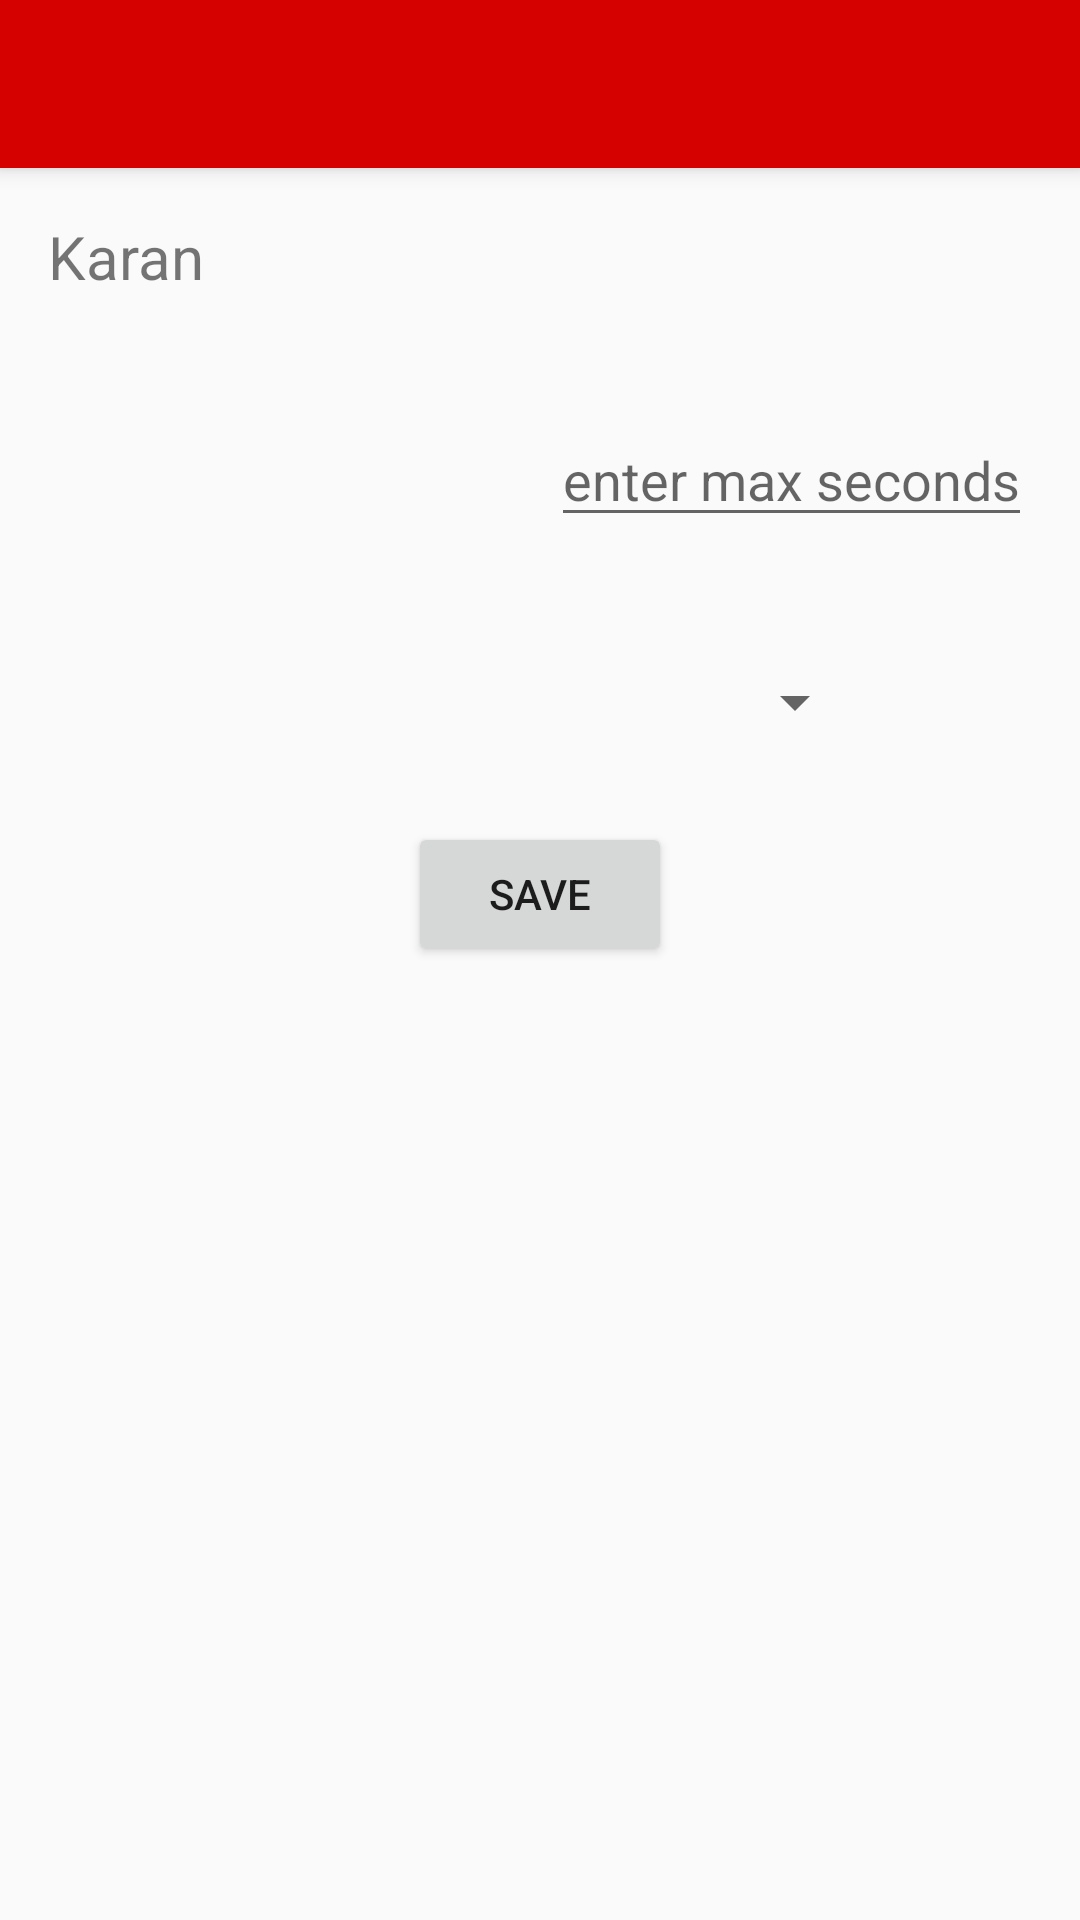

Layout XML and referenced resources for this Android screen:
<!-- AndroidManifest.xml: activity theme MyMaterialTheme.CustomTheme -->
<!-- res/layout/activity_detail.xml -->
<?xml version="1.0" encoding="utf-8"?>
<android.support.design.widget.CoordinatorLayout xmlns:android="http://schemas.android.com/apk/res/android"
    xmlns:app="http://schemas.android.com/apk/res-auto"
    xmlns:tools="http://schemas.android.com/tools"
    android:layout_width="match_parent"
    android:layout_height="match_parent"
    android:fitsSystemWindows="true"
    tools:context="com.example.karanbatra.productiveninja.activity.DetailActivity">

    <android.support.design.widget.AppBarLayout
        android:layout_width="match_parent"
        android:layout_height="wrap_content"
        android:theme="@style/MyMaterialTheme.AppBarOverlay">

        <android.support.v7.widget.Toolbar
            android:id="@+id/toolbar"
            android:layout_width="match_parent"
            android:layout_height="?attr/actionBarSize"
            android:background="?attr/colorPrimary"
            app:popupTheme="@style/MyMaterialTheme.PopupOverlay" />

    </android.support.design.widget.AppBarLayout>

    <include layout="@layout/content_detail" />

</android.support.design.widget.CoordinatorLayout>
<!-- res/layout/content_detail.xml (included above) -->
<?xml version="1.0" encoding="utf-8"?>
<RelativeLayout xmlns:android="http://schemas.android.com/apk/res/android"
    xmlns:app="http://schemas.android.com/apk/res-auto"
    xmlns:tools="http://schemas.android.com/tools"
    android:layout_width="match_parent"
    android:layout_height="match_parent"
    android:paddingBottom="@dimen/activity_vertical_margin"
    android:paddingLeft="@dimen/activity_horizontal_margin"
    android:paddingRight="@dimen/activity_horizontal_margin"
    android:paddingTop="@dimen/activity_vertical_margin"
    app:layout_behavior="@string/appbar_scrolling_view_behavior"
    tools:context="com.example.karanbatra.productiveninja.activity.DetailActivity"
    tools:showIn="@layout/activity_detail">

    <TextView
        android:layout_width="match_parent"
        android:layout_height="match_parent"
        android:textSize="20dp"
        android:id="@+id/name"
        android:text="Karan"
        android:layout_alignParentTop="true" />

    <ImageView
        android:layout_width="50dp"
        android:layout_height="50dp"
        android:id="@+id/finalimage"
        android:layout_alignParentTop="true"
        android:layout_alignParentStart="true"
        android:layout_marginTop="57dp" />

    <EditText
        android:layout_width="wrap_content"
        android:layout_height="wrap_content"
        android:id="@+id/maxSeconds"
        android:layout_alignBottom="@+id/finalimage"
        android:layout_alignEnd="@+id/name"
        android:hint="enter max seconds" />

    <Button
        android:layout_width="wrap_content"
        android:layout_height="wrap_content"
        android:text="save"
        android:id="@+id/savebutton"

        android:layout_marginTop="28dp"
        android:layout_below="@+id/category_list_spinner"
        android:layout_centerHorizontal="true" />
    <Spinner
    android:id="@+id/category_list_spinner"
    android:layout_width="218dp"
    android:layout_height="wrap_content"
    android:layout_gravity="right"

        android:layout_marginTop="43dp"
        android:layout_below="@+id/finalimage"
        android:layout_centerHorizontal="true" />
</RelativeLayout>
<!-- resources referenced by this layout -->
<resources>
  <dimen name="activity_horizontal_margin">16dp</dimen>
  <dimen name="activity_vertical_margin">16dp</dimen>
  <style name="MyMaterialTheme.AppBarOverlay" parent="ThemeOverlay.AppCompat.Dark.ActionBar" />
  <style name="MyMaterialTheme.PopupOverlay" parent="ThemeOverlay.AppCompat.Light" />
  <style name="MyMaterialTheme.CustomTheme">
          <item name="android:windowIsTranslucent">true</item>
          <item name="android:windowCloseOnTouchOutside">true</item>
      </style>
</resources>
